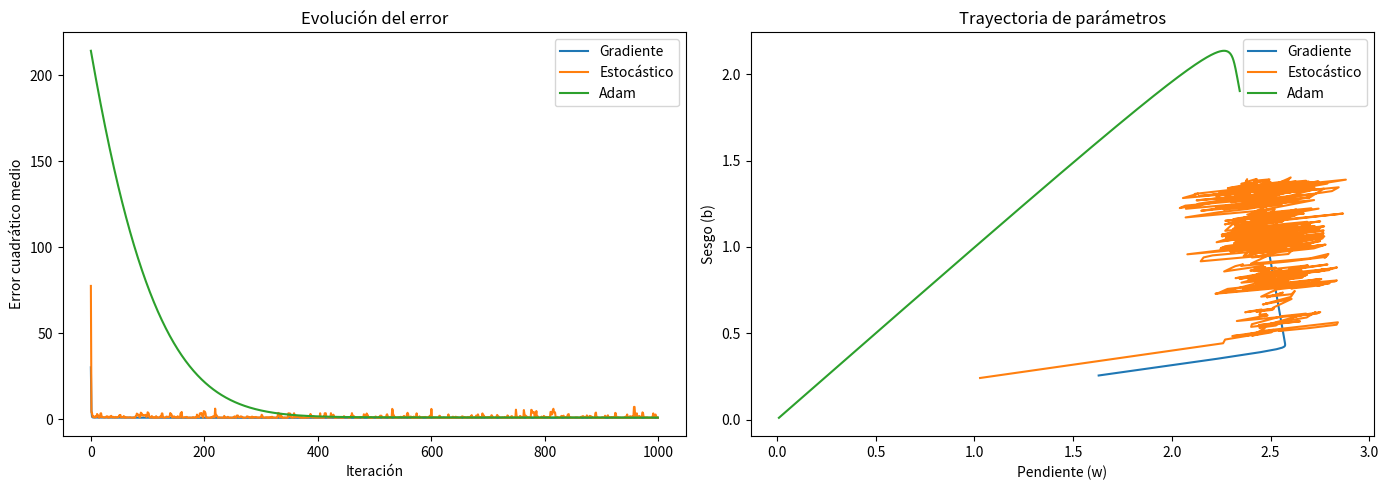

Write the Python code that produced this figure.
import numpy as np
import matplotlib.pyplot as plt
import pandas as pd

# Generación de Datos Sintéticos
def generar_datos_sinteticos(n_muestras=100, semilla=42):
    """
    Genera datos sintéticos para un problema de regresión lineal simple con ruido gaussiano.

    Args:
        n_muestras (int): Número de muestras a generar.
        semilla (int): Semilla para reproducibilidad de los datos.

    Returns:
        x (np.ndarray): Variable independiente, valores entre 0 y 10.
        y (np.ndarray): Variable dependiente con ruido.
        w_real (float): Valor real de la pendiente del modelo.
        b_real (float): Valor real del sesgo del modelo.
    """
    np.random.seed(semilla)
    x = np.random.uniform(0, 10, n_muestras) # # Generación de datos aleatorios uniformemente distribuidos entre 0 y 10
    w_real, b_real = 2.5, 1.0 # w = peso/weight, b = sesgo/bias
    ruido = np.random.normal(0, 1, n_muestras)
    y = w_real * x + b_real + ruido
    return x, y, w_real, b_real


# Función de Costo y Gradientes
def funcion_costo(w, b, x, y):
    """
    Calcula el Error Cuadrático Medio (MSE) entre las predicciones y los valores reales.

    Args:
        w (float): Pendiente actual del modelo.
        b (float): Sesgo actual del modelo.
        x (np.ndarray): Variable independiente.
        y (np.ndarray): Variable dependiente real.

    Returns:
        float: Valor del MSE para los parámetros dados.
    """
    y_pred = w * x + b
    return np.mean((y - y_pred) ** 2) 

def gradientes_mse(w, b, x, y):
    """
    Calcula los gradientes del Error Cuadrático Medio respecto a la pendiente y el sesgo.

    Args:
        w (float): Pendiente actual del modelo.
        b (float): Sesgo actual del modelo.
        x (np.ndarray): Variable independiente.
        y (np.ndarray): Variable dependiente real.

    Returns:
        grad_w (float): Gradiente del MSE respecto a la pendiente (∂MSE/∂w).
        grad_b (float): Gradiente del MSE respecto al sesgo (∂MSE/∂b).
    """
    n = len(x)
    error = y - (w * x + b)
    grad_w = (-2 / n) * np.sum(x * error)
    grad_b = (-2 / n) * np.sum(error)
    return grad_w, grad_b

def descenso_gradiente(x, y, tasa_aprendizaje=0.01, iteraciones=1000):
    """
    Implementa el algoritmo de Descenso de Gradiente (GD) para optimizar parámetros de regresión lineal.

    Args:
        x (np.ndarray): Variable independiente.
        y (np.ndarray): Variable dependiente real.
        tasa_aprendizaje (float): Tasa de aprendizaje (learning rate).
        iteraciones (int): Número de iteraciones para el algoritmo.

    Returns:
        w (float): Valor final de la pendiente (weight) del modelo.
        b (float): Valor final del sesgo (bias) del modelo.
        historial (dict): Diccionario que almacena el historial de los valores de w, b y el error (MSE)
                          en cada iteración. Contiene las claves 'w', 'b' y 'error'.
    """
    w, b = 0.0, 0.0
    historial = {'w': [], 'b': [], 'error': []}
    for _ in range(iteraciones):
        grad_w, grad_b = gradientes_mse(w, b, x, y)
        w -= tasa_aprendizaje * grad_w
        b -= tasa_aprendizaje * grad_b
        error = funcion_costo(w, b, x, y)
        historial['w'].append(w)
        historial['b'].append(b)
        historial['error'].append(error)
    return w, b, historial


def descenso_gradiente_estocastico(x, y, tasa_aprendizaje=0.01, iteraciones=1000):
    """
    Implementa el algoritmo de Descenso de Gradiente Estocástico (SGD) para optimizar parámetros.

    Args:
        x (np.ndarray): Variable independiente.
        y (np.ndarray): Variable dependiente real.
        tasa_aprendizaje (float): Tasa de aprendizaje.
        iteraciones (int): Número de iteraciones.

    Returns:
        w (float): Valor final de la pendiente (weight) del modelo.
        b (float): Valor final del sesgo (bias) del modelo.
        historial (dict): Diccionario con el historial de los valores de w, b y error (MSE)
                          por iteración. Contiene las claves 'w', 'b' y 'error'.
    """
    w, b = 0.0, 0.0
    historial = {'w': [], 'b': [], 'error': []}
    n = len(x)
    for _ in range(iteraciones):
        i = np.random.randint(0, n)
        xi, yi = x[i], y[i]
        pred = w * xi + b
        grad_w = -2 * xi * (yi - pred)
        grad_b = -2 * (yi - pred)
        w -= tasa_aprendizaje * grad_w
        b -= tasa_aprendizaje * grad_b
        error = funcion_costo(w, b, x, y)
        historial['w'].append(w)
        historial['b'].append(b)
        historial['error'].append(error)
    return w, b, historial


def optimizador_adam(x, y, tasa_aprendizaje=0.01, iteraciones=1000, beta1=0.9, beta2=0.999, epsilon=1e-8):
    """
    Implementa el optimizador Adam para la regresión lineal.

    Args:
        x (np.ndarray): Variable independiente.
        y (np.ndarray): Variable dependiente real.
        tasa_aprendizaje (float): Tasa de aprendizaje.
        iteraciones (int): Número de iteraciones.
        beta1 (float): Parámetro de decaimiento para el primer momento.
        beta2 (float): Parámetro de decaimiento para el segundo momento.
        epsilon (float): Pequeño valor para evitar división por cero.

    Returns:
        w (float): Valor final de la pendiente (weight) del modelo.
        b (float): Valor final del sesgo (bias) del modelo.
        historial (dict): Diccionario que contiene el historial de los valores de w, b y el error (MSE)
                          en cada iteración. Claves: 'w', 'b' y 'error'.
    """
    w, b = 0.0, 0.0
    m_w, v_w, m_b, v_b = 0.0, 0.0, 0.0, 0.0
    historial = {'w': [], 'b': [], 'error': []}
    
    for t in range(1, iteraciones + 1):
        grad_w, grad_b = gradientes_mse(w, b, x, y)
        
        # Actualizar momentos de primer orden (momentum)
        m_w = beta1 * m_w + (1 - beta1) * grad_w
        m_b = beta1 * m_b + (1 - beta1) * grad_b
        
        # Actualizar momentos de segundo orden (RMSprop)
        v_w = beta2 * v_w + (1 - beta2) * (grad_w ** 2)
        v_b = beta2 * v_b + (1 - beta2) * (grad_b ** 2)
        
        # Corrección de sesgo para los momentos
        m_w_corr = m_w / (1 - beta1 ** t)
        m_b_corr = m_b / (1 - beta1 ** t)
        v_w_corr = v_w / (1 - beta2 ** t)
        v_b_corr = v_b / (1 - beta2 ** t)
        
        # Actualizar parámetros
        w -= tasa_aprendizaje * m_w_corr / (np.sqrt(v_w_corr) + epsilon)
        b -= tasa_aprendizaje * m_b_corr / (np.sqrt(v_b_corr) + epsilon)
        
        error = funcion_costo(w, b, x, y)
        historial['w'].append(w)
        historial['b'].append(b)
        historial['error'].append(error)
        
    return w, b, historial


def visualizar_resultados(hist_gd, hist_sgd, hist_adam):
    """
    Grafica la evolución del error y la trayectoria de los parámetros para los métodos de optimización.

    Args:
        hist_gd (dict): Historial con parámetros y errores para Descenso de Gradiente.
        hist_sgd (dict): Historial para Descenso de Gradiente Estocástico.
        hist_adam (dict): Historial para optimizador Adam.
    """
    plt.figure(figsize=(14, 5))

    # Evolución del error
    plt.subplot(1, 2, 1)
    plt.plot(hist_gd['error'], label='Gradiente')
    plt.plot(hist_sgd['error'], label='Estocástico')
    plt.plot(hist_adam['error'], label='Adam')
    plt.xlabel('Iteración')
    plt.ylabel('Error cuadrático medio')
    plt.title('Evolución del error')
    plt.legend()

    # Trayectoria de parámetros
    plt.subplot(1, 2, 2)
    plt.plot(hist_gd['w'], hist_gd['b'], label='Gradiente')
    plt.plot(hist_sgd['w'], hist_sgd['b'], label='Estocástico')
    plt.plot(hist_adam['w'], hist_adam['b'], label='Adam')
    plt.xlabel('Pendiente (w)')
    plt.ylabel('Sesgo (b)')
    plt.title('Trayectoria de parámetros')
    plt.legend()
    plt.tight_layout()
    plt.savefig('comparacion_metodos.png')
    plt.show()

x, y, w_real, b_real = generar_datos_sinteticos()
iteraciones = 1000
# Para efectos prácticos, pueden probarse tasas distintas para cada modelo, aunque pareciera que 0.01 es la mejor en general.
tasas = {
    'GD': 0.01,
    'SGD': 0.01,
    'Adam': 0.01
}

w_gd, b_gd, hist_gd = descenso_gradiente(x, y, tasas['GD'], iteraciones)
w_sgd, b_sgd, hist_sgd = descenso_gradiente_estocastico(x, y, tasas['SGD'], iteraciones)
w_adam, b_adam, hist_adam = optimizador_adam(x, y, tasas['Adam'], iteraciones)

# Crear DataFrame de resultados incluyendo valores reales
df_resultados = pd.DataFrame({
    'Optimizador': ['Gradiente', 'Estocástico', 'Adam', 'Valor Real'],
    'Tasa de Aprendizaje': [tasas['GD'], tasas['SGD'], tasas['Adam'], None],
    'Iteraciones': [iteraciones, iteraciones, iteraciones, None],
    'Pendiente (w)': [w_gd, w_sgd, w_adam, w_real],
    'Intersección (b)': [b_gd, b_sgd, b_adam, b_real],
    'Error MSE': [hist_gd['error'][-1], hist_sgd['error'][-1], hist_adam['error'][-1], None]
})

df_resultados = df_resultados.round(4)

# Mostrar resultados
print("\n=== Resultados Finales por Optimizador (y valores reales) ===\n")
print(df_resultados)

# Visualizar comparaciones
visualizar_resultados(hist_gd, hist_sgd, hist_adam)